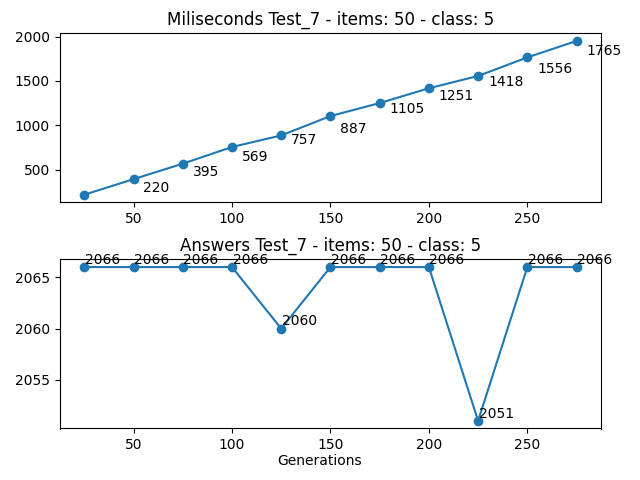

Data behind this chart, as committed beside it:
Generations, Loop, Times (miliseconds), Answer
25, 21226527, 220, 2066
50, 22406476, 395, 2066
75, 24111249, 569, 2066
100, 26336755, 757, 2066
125, 28974514, 887, 2060
150, 32150574, 1105, 2066
175, 35802037, 1251, 2066
200, 40020282, 1418, 2066
225, 44719259, 1556, 2051
250, 49900074, 1765, 2066
275, 55576453, 1950, 2066
